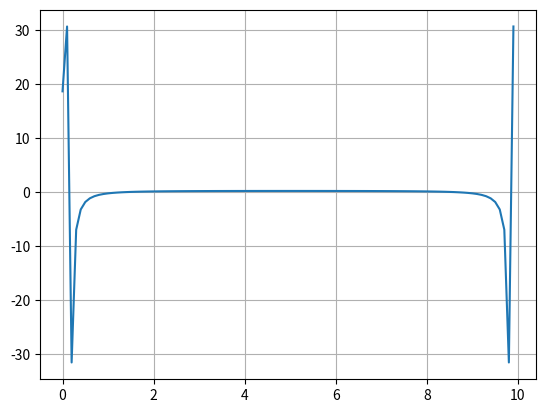

Python code for this plot:
import matplotlib.pyplot as plt
import math as math
import numpy.fft as fft

def generate_data():
    xData = []
    yData = []
    for i in range(0, 100):
        xData.append(i * 0.1)
        yData.append(math.sin(i * 0.1))
    data = [xData, yData]
    return data


if __name__ == '__main__':
    data = generate_data()
    plt.plot(data[0], fft.fft(data[1]))
    plt.grid()
    plt.show()
